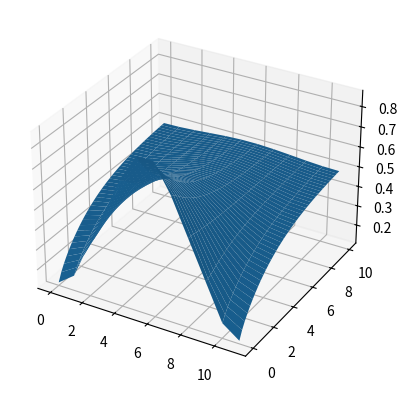

The matplotlib source for this figure:
import numpy as np
import matplotlib.pyplot as plt
from mpl_toolkits.mplot3d import Axes3D  # noqa: F401

# Set up our constants
L  = 11
T  = 10  # Final time; not described in Worksheet
c  = 1
u0 = 1

dx = 1
dt = .25

# Create out arrays
nx = int(L // dx) + 1

current_temperature = np.zeros(nx)

# Create the initial data structure
for n in range(nx):
    x = n * dx
    if x < L/2:
        current_temperature[n] = 2*u0/L * x
    else:
        current_temperature[n] = 2*u0/L * (L-x)

fig = plt.figure()
ax = fig.add_subplot(111, projection='3d')

X_array, T_array = np.meshgrid(
    np.arange(0, L+dx, step=dx),
    np.arange(0, T+dt, step=dt)
)

recording = []

# Propogate the diffusion equation through time
nt = int(T // dt) + 1
for t in range(nt):
    next_temperature = np.zeros(nx)

    for i in range(1, nx-1):
        second_deriv = (
            current_temperature[i+1]
            - 2*current_temperature[i]
            + current_temperature[i-1]
        ) / dx**2

        next_temperature[i] = (
            current_temperature[i]
            + dt * c**2 * second_deriv
        )

    # Apply boundary conditions
    next_temperature[0] = (4*next_temperature[1] - next_temperature[2]) / 3
    next_temperature[nx-1] = (
        4*next_temperature[nx-2] - next_temperature[nx-3]) / 3

    current_temperature = next_temperature.copy()
    recording.append(current_temperature)

ax.plot_surface(X_array, T_array, np.array(recording))
plt.show()
